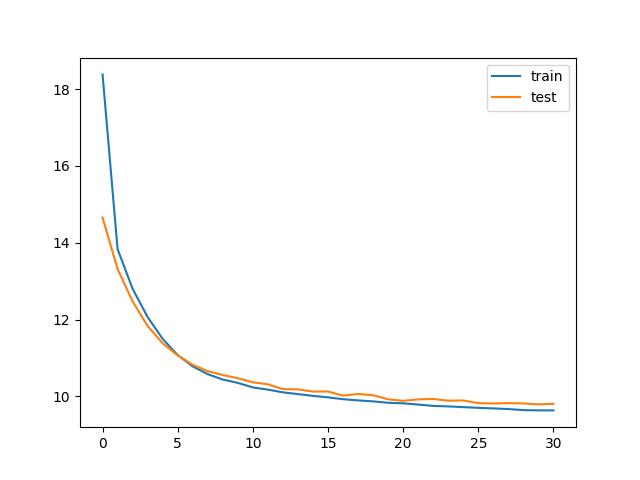

Source data for this figure (header and first rows):
train_loss, test_loss, save
18.38, 14.65, V
13.83, 13.32, V
12.8, 12.47, V
12.06, 11.83, V
11.5, 11.38, V
11.07, 11.07, V
10.78, 10.82, V
10.58, 10.65, V
10.44, 10.56, V
10.35, 10.47, V
10.23, 10.37, V
10.18, 10.31, V
10.1, 10.19, V
10.06, 10.18, V
10.01, 10.12, V
9.973, 10.13, 
9.926, 10.02, V
9.895, 10.06, 
9.869, 10.03, 
9.833, 9.924, V
9.818, 9.883, V
9.787, 9.922, 
9.751, 9.933, 
9.738, 9.888, 
9.72, 9.893, 
9.702, 9.823, V
9.686, 9.814, V
9.669, 9.825, 
9.642, 9.816, 
9.635, 9.792, V
9.634, 9.806, 
